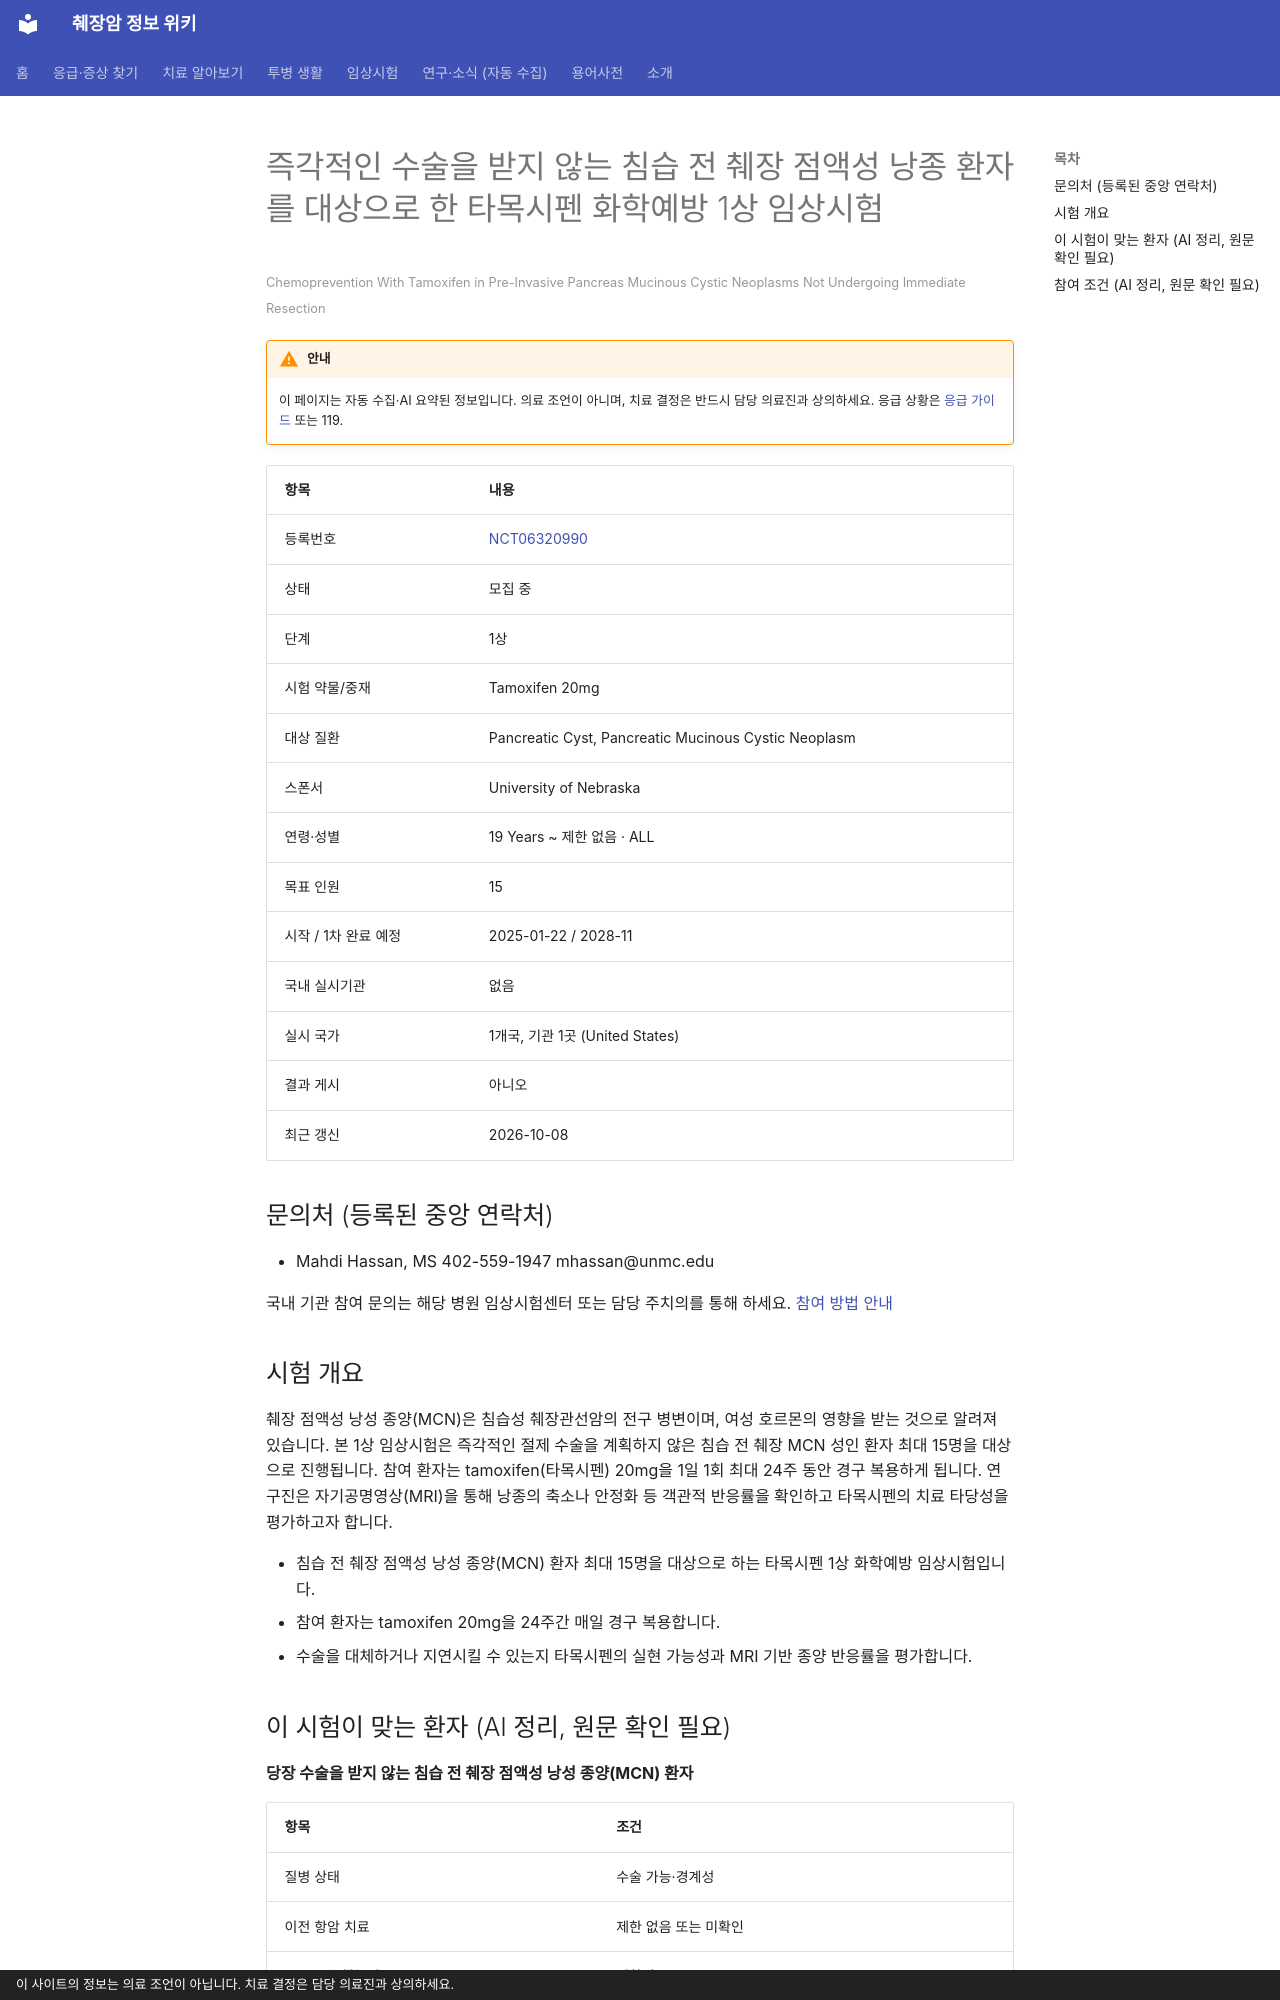

repository: hizorro88-rgb/papersearcher · page: _generated/trials/NCT06320990/index.html · generator: mkdocs · copyright: 이 사이트의 정보는 의료 조언이 아닙니다. 치료 결정은 담당 의료진과 상의하세요.

---
title: "NCT06320990 즉각적인 수술을 받지 않는 침습 전 췌장 점액성 낭종 환자를 대상으로 한 타목시펜 화학예방 1상 임상시험"
description: "1상 · 모집 중"
comments: true
search:
  boost: 0.4
---

# 즉각적인 수술을 받지 않는 침습 전 췌장 점액성 낭종 환자를 대상으로 한 타목시펜 화학예방 1상 임상시험

<small>Chemoprevention With Tamoxifen in Pre-Invasive Pancreas Mucinous Cystic Neoplasms Not Undergoing Immediate Resection</small>

!!! warning "안내"
    이 페이지는 자동 수집·AI 요약된 정보입니다. 의료 조언이 아니며, 치료 결정은 반드시 담당 의료진과 상의하세요. 응급 상황은 [응급 가이드](../../guides/emergency/index.md) 또는 119.

| 항목 | 내용 |
|---|---|
| 등록번호 | [NCT06320990](https://clinicaltrials.gov/study/NCT06320990) |
| 상태 | 모집 중 |
| 단계 | 1상 |
| 시험 약물/중재 | Tamoxifen 20mg |
| 대상 질환 | Pancreatic Cyst, Pancreatic Mucinous Cystic Neoplasm |
| 스폰서 | University of Nebraska |
| 연령·성별 | 19 Years ~ 제한 없음 · ALL |
| 목표 인원 | 15 |
| 시작 / 1차 완료 예정 | 2025-01-22 / 2028-11 |
| 국내 실시기관 | 없음 |
| 실시 국가 | 1개국, 기관 1곳 (United States) |
| 결과 게시 | 아니오 |
| 최근 갱신 | 2026-10-08 |

## 문의처 (등록된 중앙 연락처)

- Mahdi Hassan, MS 402-559-1947 mhassan@unmc.edu

국내 기관 참여 문의는 해당 병원 임상시험센터 또는 담당 주치의를 통해 하세요. [참여 방법 안내](../../guides/trials/how-to-apply.md)

## 시험 개요

췌장 점액성 낭성 종양(MCN)은 침습성 췌장관선암의 전구 병변이며, 여성 호르몬의 영향을 받는 것으로 알려져 있습니다. 본 1상 임상시험은 즉각적인 절제 수술을 계획하지 않은 침습 전 췌장 MCN 성인 환자 최대 15명을 대상으로 진행됩니다. 참여 환자는 tamoxifen(타목시펜) 20mg을 1일 1회 최대 24주 동안 경구 복용하게 됩니다. 연구진은 자기공명영상(MRI)을 통해 낭종의 축소나 안정화 등 객관적 반응률을 확인하고 타목시펜의 치료 타당성을 평가하고자 합니다.

- 침습 전 췌장 점액성 낭성 종양(MCN) 환자 최대 15명을 대상으로 하는 타목시펜 1상 화학예방 임상시험입니다.
- 참여 환자는 tamoxifen 20mg을 24주간 매일 경구 복용합니다.
- 수술을 대체하거나 지연시킬 수 있는지 타목시펜의 실현 가능성과 MRI 기반 종양 반응률을 평가합니다.

## 이 시험이 맞는 환자 (AI 정리, 원문 확인 필요)

**당장 수술을 받지 않는 침습 전 췌장 점액성 낭성 종양(MCN) 환자**

| 항목 | 조건 |
|---|---|
| 질병 상태 | 수술 가능·경계성 |
| 이전 항암 치료 | 제한 없음 또는 미확인 |
| ECOG 수행능력 | 미확인 |
| 측정 가능 병변 | 필요 |

주요 제외 기준: 침습성 췌장암 또는 고등급 이형성증이 동반된 경우 · 심부정맥혈전증, 폐색전증, 뇌졸중 병력이 있는 경우 · 자궁내막암 등 특정 부인과 질환 병력이 있는 경우 · 와파린을 복용 중이거나 시력에 영향을 주는 안과 질환(백내장 등)이 있는 경우

내 상황에 맞는지 한 번에 보려면 [맞춤 임상시험 찾기](../../guides/trials/finder.md).
